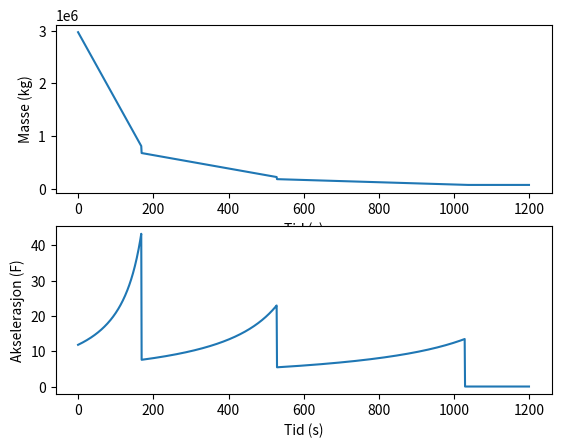

Python code for this plot:
import matplotlib.pyplot as plt
import numpy as np
import math as m

Gkonstant = 6.674e-11
masseJorda = 5.9736e24
masseManen = 7.3477e22
radiusJorda = 6371e3
radiusManen = 1737.10e3
fartJorda = [0.0, 0.0]
fartManen = [0.0, 1022.0]
rotasjonJorda = 0.4651e3
posisjonJorda = [0.0, 0.0]
posisjonManen = [384399e3, 0.0]
Cd = 0.75
G = 9.81


def tetthet(h):
    # troposfæren
    if h < 11000:
        T = 288.19 - 0.00649 * h
        p = 101.29 * (T / 288.08) ** 5.256
    # Nedre stratosfære
    elif 11000 < h < 25000:
        T = 216.69
        p = 127.76 * np.exp(-0.000157 * h)
    # Øvre stratosfære
    else:
        T = 141.94 + 0.00299 * h
        p = 2.488 * (T / 216.6) ** -11.388
    return (p / T) * 3.4855


def Area(t):
    if t < 0:
        raise ValueError('Tiden kan ikke være negativ')

    # Trinn 1 og 2 har samme dimeter
    elif t < 529:
        return m.pi * 5.05 * 5.05
    else:
        return m.pi * 3.3 * 3.3


# CD er aerodynamisk egenskap, h er høyde, A er areal gitt et tverrsnit og v e fart.
def luftmotstand(h, t, v):
    return 0.5 * Cd * tetthet(h) * Area(t) * v * v


tidskonstanttrinn1til2 = 169
tidskonstanttrinn2til3 = 529


# y funksjoner representerer funksjoner for endring av masse i de ulike trinnen: 1,2 og 3
def masse_trinn_1(t):
    return 2.970e6 - 1.285e4 * t


def masse_trinn_2(t):
    return 6.800e5 - 1.267e3 * t


def masse_trinn_3(t):
    return 1.838e5 - 219.0 * t


# De deriverte av massen (brukt i skyvekraften)
masse_derivert_trinn_1 = -12_850
masse_derivert_trinn_2 = -1_267
masse_derivert_trinn_3 = -219


# Farten til eksos-gass i hvert trinn basert på tiden
def eksosFart(t):
    if t < 0:
        raise ValueError('Tiden kan ikke være negativ')
    elif t < 169:
        return 2732
    elif t < 529:
        return 4058
    elif t < 1029:
        return 4566
    else:
        return 0

# Farten til eksos-gass i hvert trinn
# v_1 = 2.732*10**3
# v_2 = 4.058*10**3
# v_3 = 4.566*10**3


def masse(t):
    if t < 0:
        raise ValueError('Tiden kan ikke være negativ')
    elif t < 169:
        return masse_trinn_1(t)
    elif t < tidskonstanttrinn2til3:
        return masse_trinn_2(t - 168)
    elif t < 1029:
        return masse_trinn_3(t - 528)
    else:
        return masse_trinn_3(500)


def masse_derivert(t):
    if t < 0:
        raise ValueError('Tiden kan ikke være negativ')
    elif t < tidskonstanttrinn1til2:
        return masse_derivert_trinn_1
    elif t < tidskonstanttrinn2til3:
        return masse_derivert_trinn_2
    elif t < 1029:
        return masse_derivert_trinn_3
    return 0


def SkyvekraftRakketmotor(t):  # F=-deriverte av m * fart eksos
    return -1 * masse_derivert(t) * eksosFart(t)


def F(t):
    if t < 0:
        raise ValueError('Tiden kan ikke være negativ')
    elif t < 169:
        return 3.510e7
    elif t < 529:
        return 5.141e6
    elif t < 1029:
        return 1.000e6
    else:
        return 0


def total_kraft_oppover(h, t, v):
    return total_kraft_oppover_kort(h, t, v, 1e9)


def kutt_motor(tid):
    return lambda h, t, v: total_kraft_oppover_kort(h, t, v, tid)


def total_kraft_oppover_kort(h, t, v, tid):
    if t > tid:
        return 0
    return (SkyvekraftRakketmotor(t) - luftmotstand(h, t, v)) / masse(t)


if __name__ == "__main__":
    y, x, y1, x1 = [], [], [], []
    for i in range(0, 1200):
        y.append(masse(i))
        x.append(i)
        y1.append(SkyvekraftRakketmotor(i)/masse(i))
        x1.append(i)

    fig = plt.figure(1)
    ax = fig.add_subplot(211)
    ax.plot(x, y)
    ax.set_ylabel("Masse (kg)")
    ax.set_xlabel("Tid (s)")

    ax1 = fig.add_subplot(212)
    ax1.plot(x1, y1)
    ax1.set_ylabel("Akselerasjon (F)")
    ax1.set_xlabel("Tid (s)")
    plt.show()


# Kilde Sauer
def biseksjons_metode(funksjon, intervall, toleranse):
    a = intervall[0]
    b = intervall[1]
    while (b - a) / 2 > toleranse:
        c = (a + b) / 2
        if funksjon(c) == 0:
            return [a, b]
        if funksjon(a) * funksjon(c) < 0:
            b = c
        else:
            a = c
    return [a, b]
